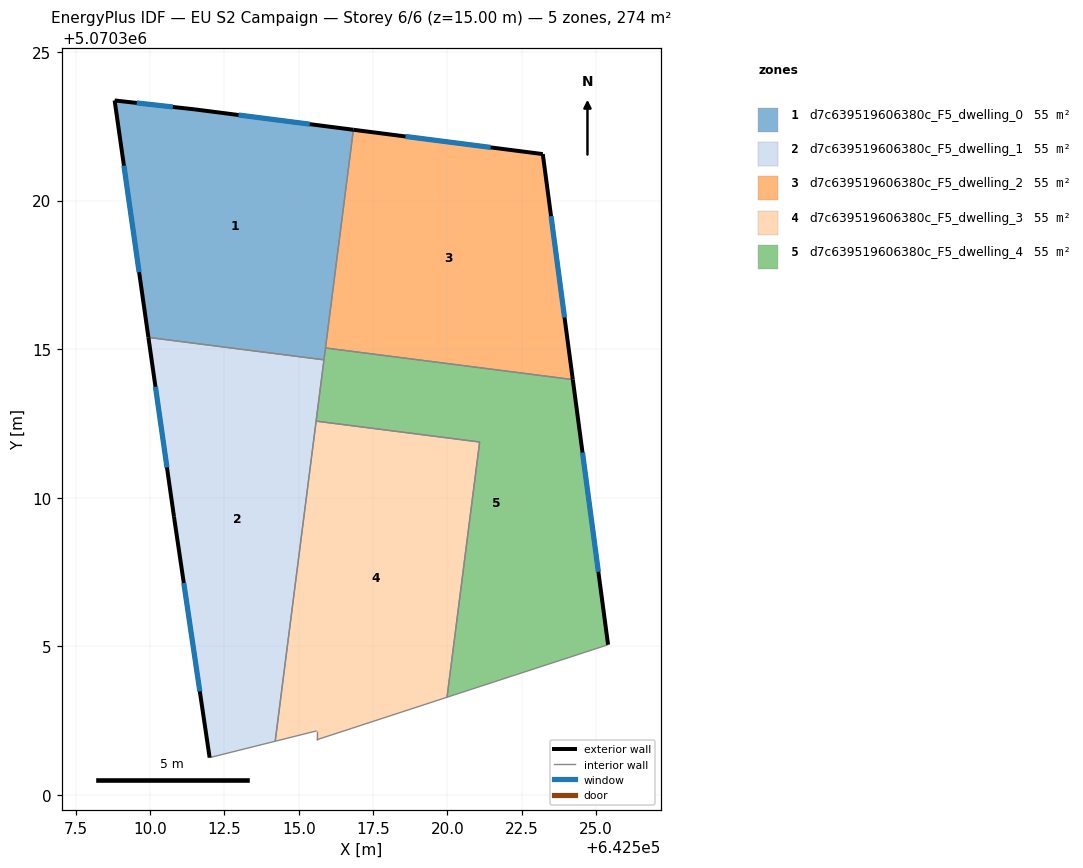
=== STOREY PLAN SPEC (per zone: floor XY polygon, exterior-wall plan segments, windows/doors) ===
zone 1: d7c639519606380c_F5_dwelling_0  (54.8 m²)
  floor: (642516.84, 5070322.38) (642515.85, 5070314.64) (642509.94, 5070315.39) (642508.80, 5070323.37) (642511.51, 5070323.07)
  exterior wall: (642516.84, 5070322.38) – (642511.51, 5070323.07)  [5.4 m]
    window: (642515.37, 5070322.57) – (642512.97, 5070322.88)  [3.3 m²]
  exterior wall: (642508.80, 5070323.37) – (642509.94, 5070315.39)  [8.1 m]
    window: (642509.12, 5070321.17) – (642509.63, 5070317.59)  [4.9 m²]
  exterior wall: (642511.51, 5070323.07) – (642508.80, 5070323.37)  [2.7 m]
    window: (642510.76, 5070323.15) – (642509.55, 5070323.29)  [1.6 m²]
  interior walls: 3
zone 2: d7c639519606380c_F5_dwelling_1  (54.8 m²)
  floor: (642515.85, 5070314.64) (642514.21, 5070301.80) (642512.00, 5070301.25) (642510.80, 5070309.36) (642509.94, 5070315.39)
  exterior wall: (642509.94, 5070315.39) – (642510.80, 5070309.36)  [6.1 m]
    window: (642510.18, 5070313.73) – (642510.56, 5070311.02)  [3.7 m²]
  exterior wall: (642510.80, 5070309.36) – (642512.00, 5070301.25)  [8.2 m]
    window: (642511.13, 5070307.13) – (642511.67, 5070303.48)  [5.0 m²]
  interior walls: 4
zone 3: d7c639519606380c_F5_dwelling_2  (54.8 m²)
  floor: (642523.21, 5070321.56) (642524.22, 5070313.97) (642515.90, 5070315.04) (642516.84, 5070322.38)
  exterior wall: (642524.22, 5070313.97) – (642523.21, 5070321.56)  [7.7 m]
    window: (642523.95, 5070316.06) – (642523.49, 5070319.48)  [4.6 m²]
  exterior wall: (642523.21, 5070321.56) – (642516.84, 5070322.38)  [6.4 m]
    window: (642521.46, 5070321.79) – (642518.59, 5070322.16)  [3.9 m²]
  interior walls: 2
zone 4: d7c639519606380c_F5_dwelling_3  (54.8 m²)
  floor: (642521.09, 5070311.87) (642519.99, 5070303.28) (642515.60, 5070301.85) (642515.60, 5070302.15) (642514.21, 5070301.80) (642515.58, 5070312.58)
  interior walls: 6
zone 5: d7c639519606380c_F5_dwelling_4  (54.8 m²)
  floor: (642524.22, 5070313.97) (642525.41, 5070305.05) (642519.99, 5070303.28) (642521.09, 5070311.87) (642515.58, 5070312.58) (642515.90, 5070315.04)
  exterior wall: (642525.41, 5070305.05) – (642524.22, 5070313.97)  [9.0 m]
    window: (642525.08, 5070307.51) – (642524.55, 5070311.52)  [5.5 m²]
  interior walls: 6

=== DERIVED (storey summary) ===
Building: EU S2 Campaign
Storey: 6 of 6  (floor level z = 15.00 m)
Storey gross floor area: 274.2 m²
Zones on this storey: 5
  - d7c639519606380c_F5_dwelling_0: floor 54.8 m²; exterior wall 16.2 m (48.5 m²); 3 window(s) 9.8 m²; WWR 20.2%
  - d7c639519606380c_F5_dwelling_1: floor 54.8 m²; exterior wall 14.3 m (42.9 m²); 2 window(s) 8.7 m²; WWR 20.2%
  - d7c639519606380c_F5_dwelling_2: floor 54.8 m²; exterior wall 14.1 m (42.2 m²); 2 window(s) 8.5 m²; WWR 20.2%
  - d7c639519606380c_F5_dwelling_3: floor 54.8 m²
  - d7c639519606380c_F5_dwelling_4: floor 54.8 m²; exterior wall 9.0 m (27.0 m²); 1 window(s) 5.5 m²; WWR 20.2%
Zone adjacency (shared interzone walls):
  - d7c639519606380c_F5_dwelling_0 ↔ d7c639519606380c_F5_dwelling_1
  - d7c639519606380c_F5_dwelling_0 ↔ d7c639519606380c_F5_dwelling_2
  - d7c639519606380c_F5_dwelling_0 ↔ d7c639519606380c_F5_dwelling_4
  - d7c639519606380c_F5_dwelling_1 ↔ d7c639519606380c_F5_dwelling_3
  - d7c639519606380c_F5_dwelling_1 ↔ d7c639519606380c_F5_dwelling_4
  - d7c639519606380c_F5_dwelling_2 ↔ d7c639519606380c_F5_dwelling_4
  - d7c639519606380c_F5_dwelling_3 ↔ d7c639519606380c_F5_dwelling_4